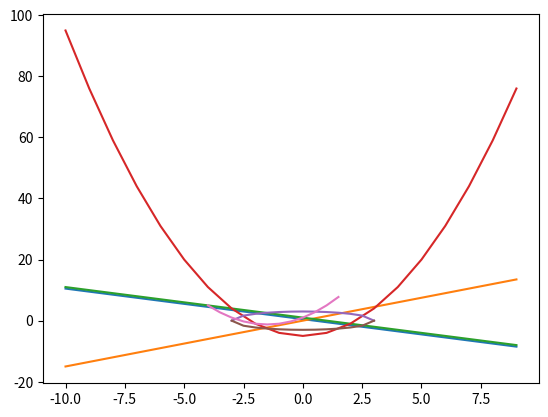

This figure's Python source:
# -*- coding: utf-8 -*-
"""
Created on Tue Feb  7 10:15:18 2023

[redacted]
"""

import numpy as np
from matplotlib.pyplot import plot, show

x1 = np.arange(-10, 10, 1) #get values between -10 and 10 with 0.01 step and set to y
y1 = 0.5-x1 #get x values from y

x2 =  np.arange(-10, 10, 1) #get values between -10 and 10 with 0.01 step and set to y
y2 = 3*x2/2 #get x values from y


plot(x1, y1, x2, y2)
show()

x3 = np.arange(-10, 10, 1) #get values between -10 and 10 with 0.01 step and set to y
y3 = 1-x3 #get x values from y

x4 = np.arange(-10, 10, 1) #get values between -10 and 10 with 0.01 step and set to y
y4 = (x4**2)-5 #get x values from y

plot(x3, y3, x4, y4)
show()

x5 = np.arange(-4, 4, 0.5) #get values between -10 and 10 with 0.01 step and set to y
y5 = (9-(x5**2))**0.5 #get x values from y

x6 = np.arange(-4, 4, 0.5) #get values between -10 and 10 with 0.01 step and set to y
y6 = -(9-(x6**2))**0.5 #get x values from y

x7 = np.arange(-4, 2, 0.5) #get values between -4 and 10 with 0.01 step and set to y
y7 = (x7**2)+(3*x7)+1 #get x values from y

plot(x5, y5, x6, y6, x7, y7)
show()
